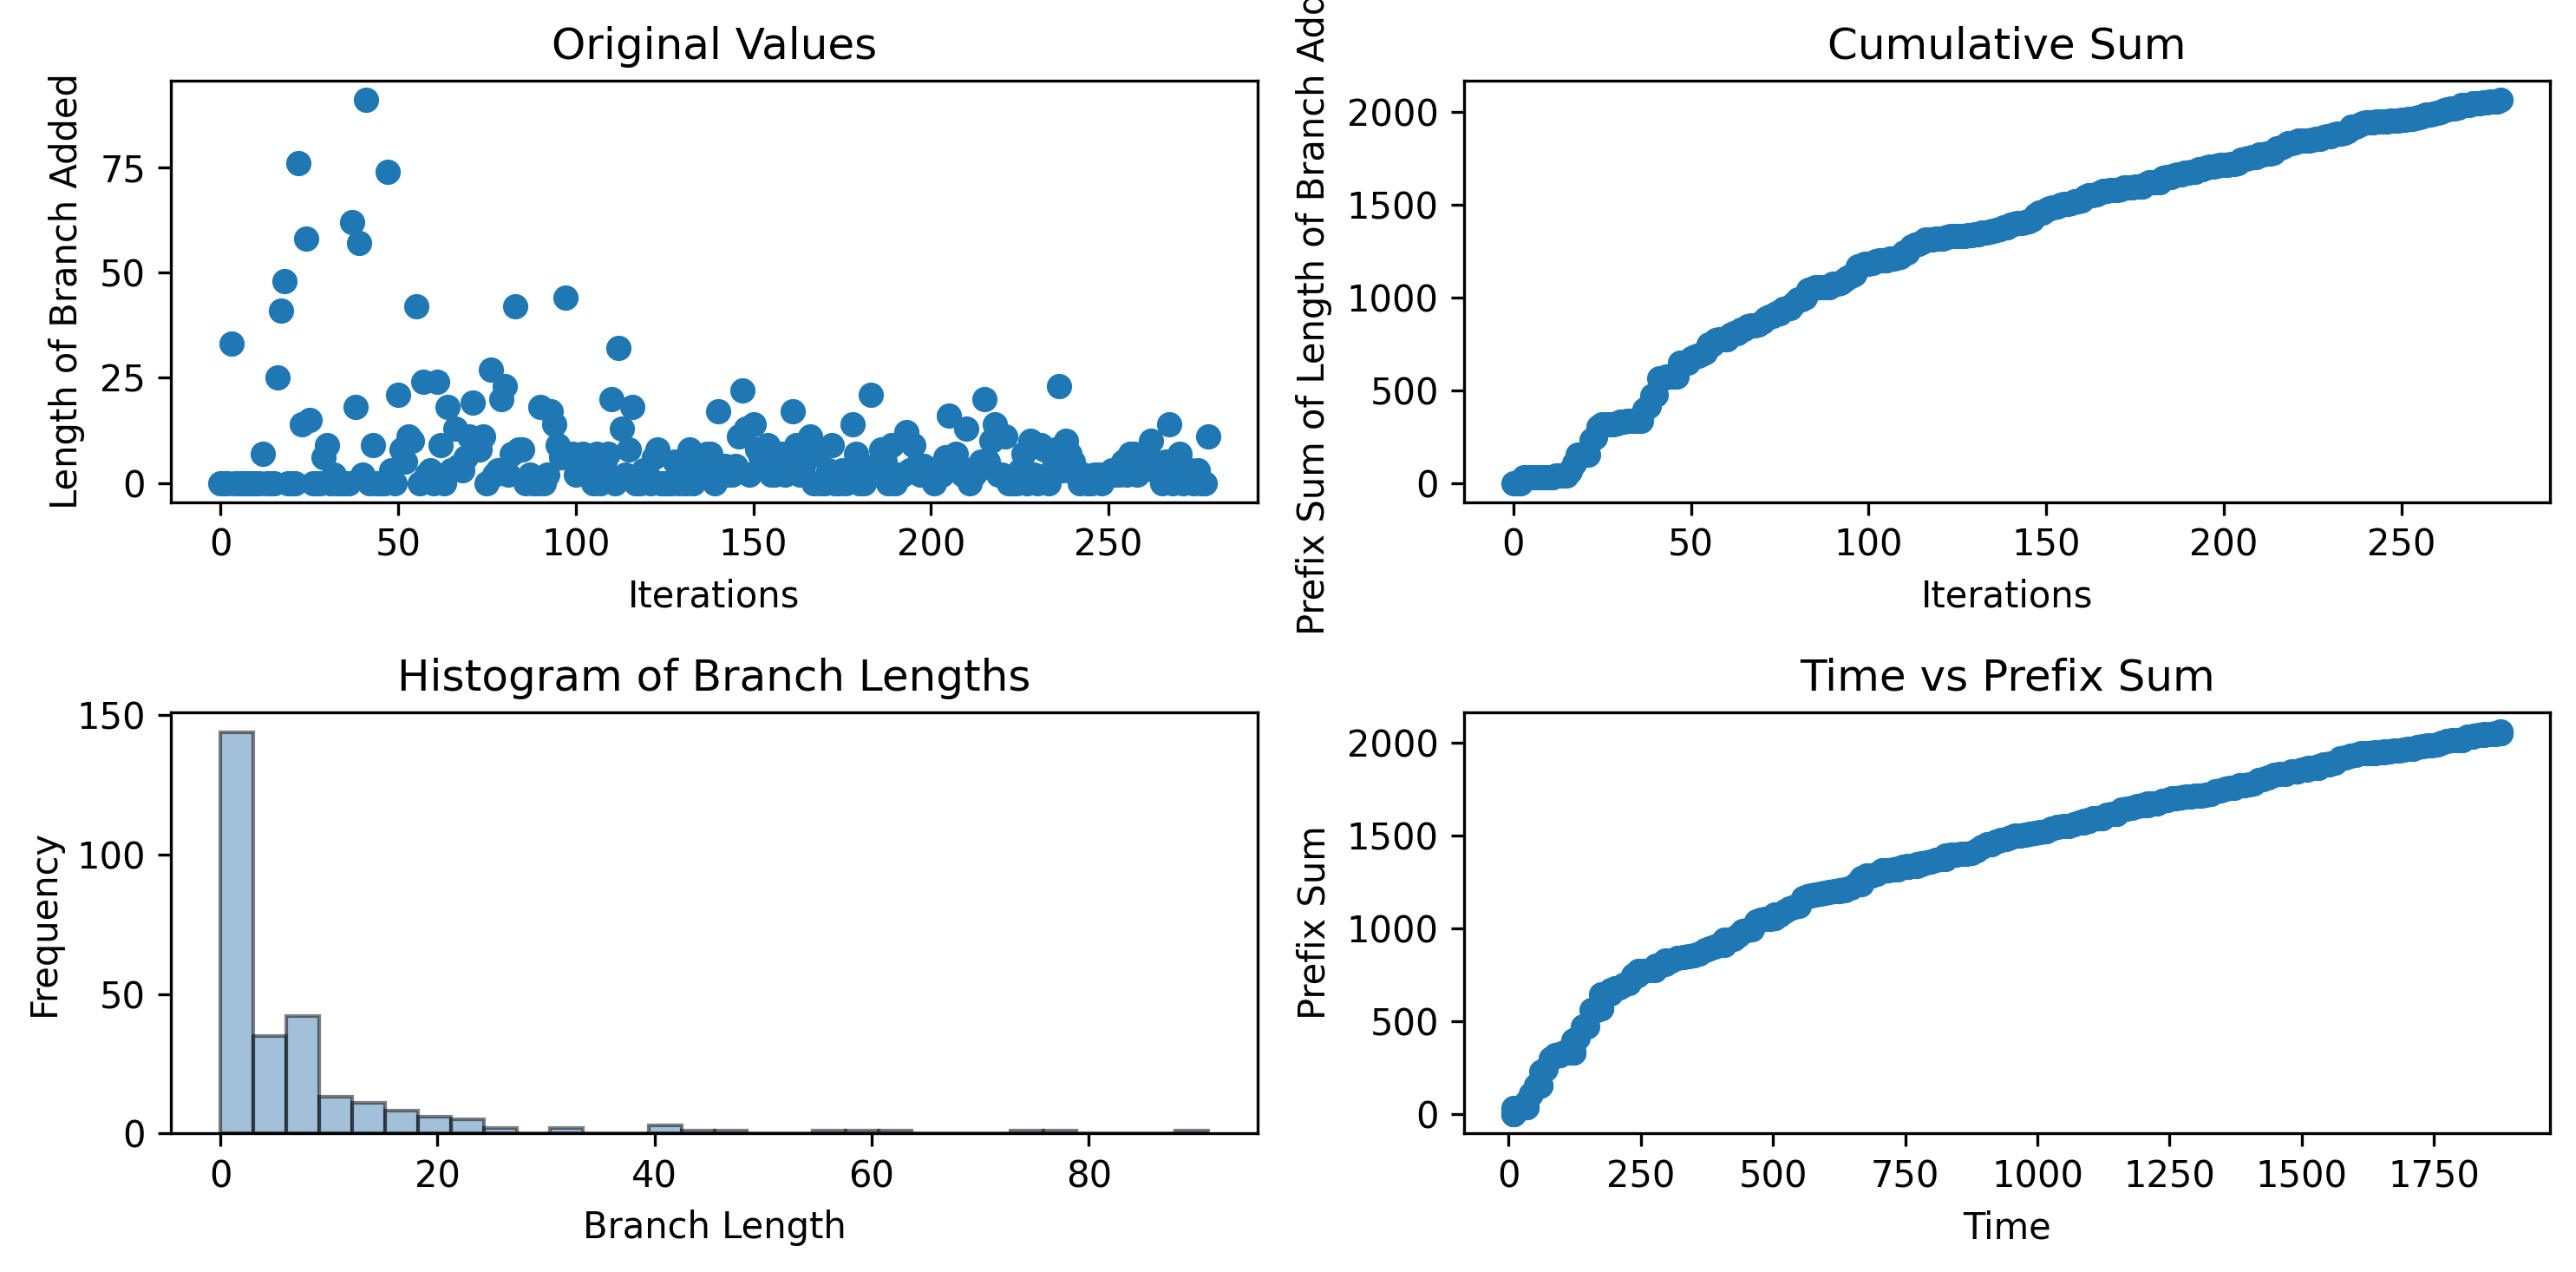

Values plotted in this chart, from the file beside it:
0, 0, 0, 33, 0, 0, 0, 0, 0, 0, 0, 0, 7, 0, 0, 0, 25, 41, 48, 0, 0, 0, 76, 14
9.122, 9.437, 9.735, 10.03, 19.85, 20.46, 21.17, 21.76, 22.15, 22.15, 22.51, 22.51, 22.86, 33.4, 33.69, 34.09, 34.38, 42.61, 51.37, 60.44, 60.44, 60.79, 61.15, 70.35
